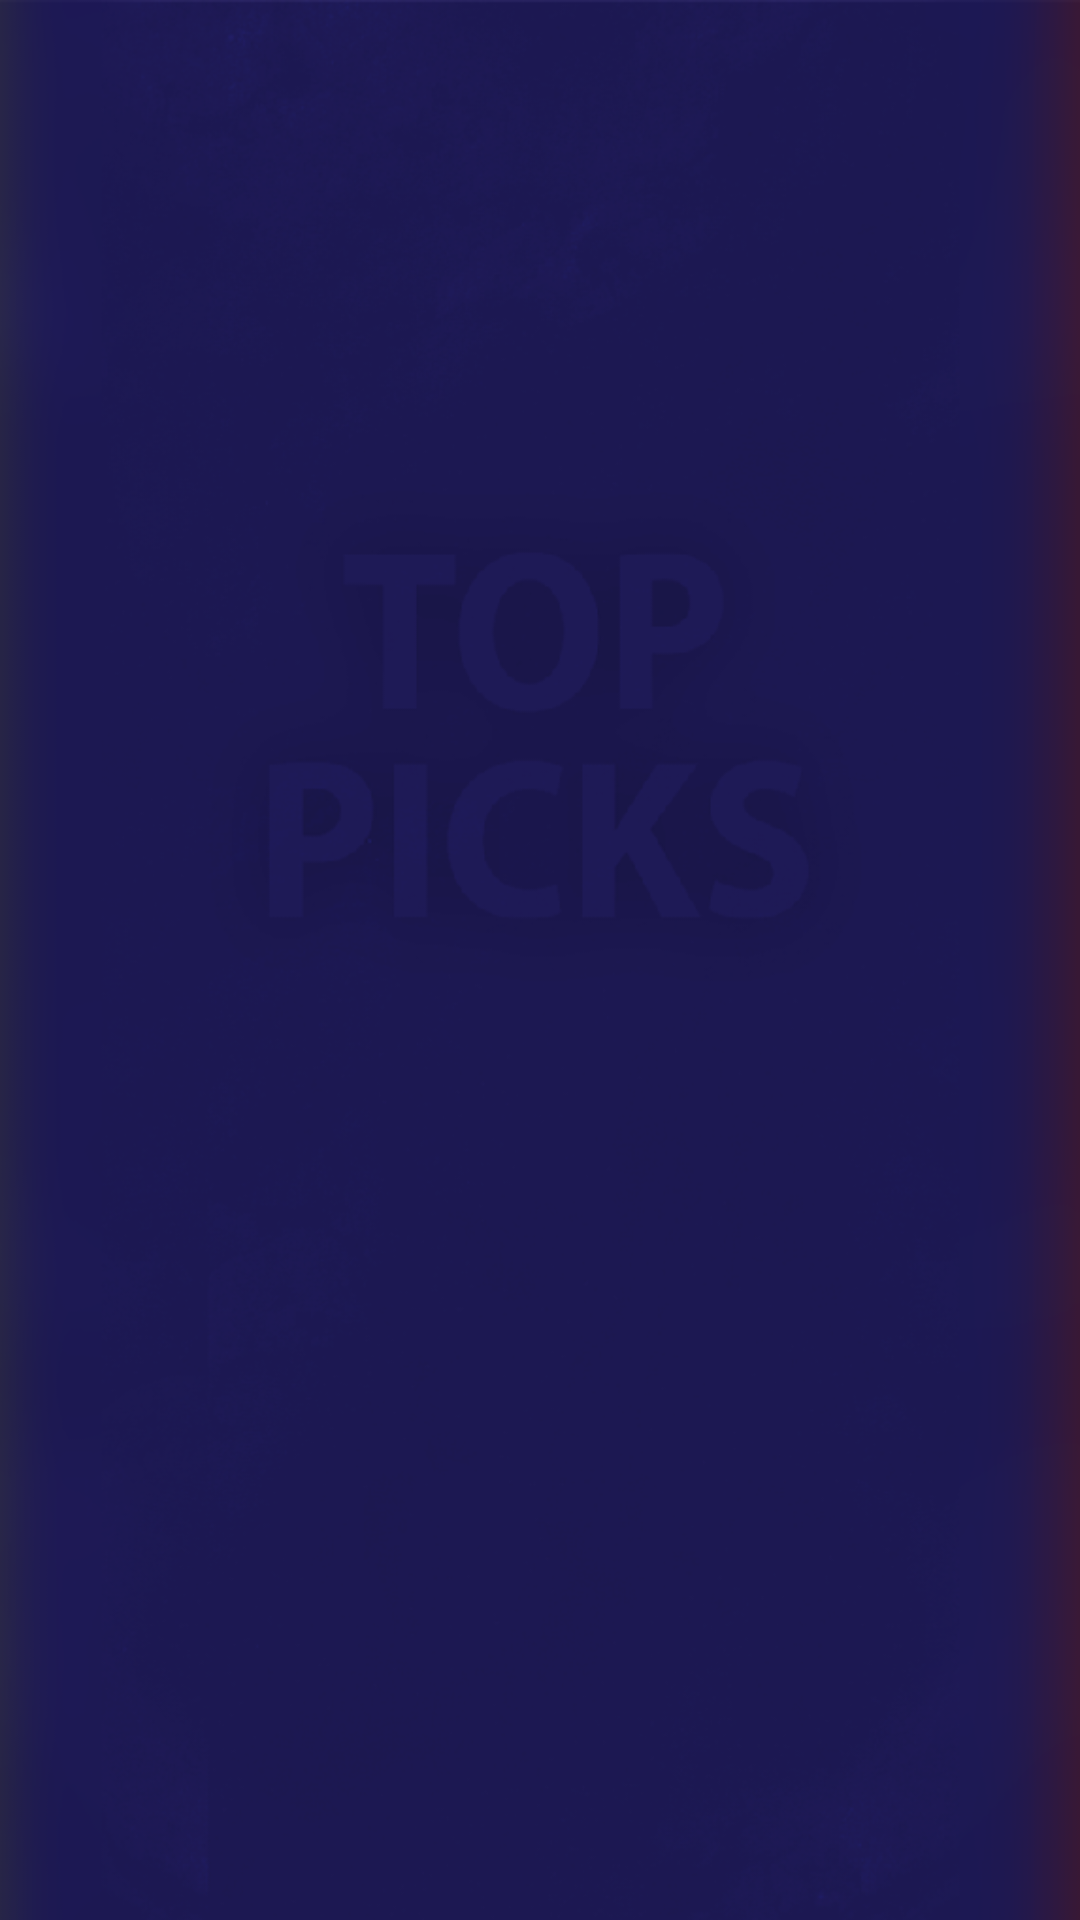

Here is an Android app screen rendered from its layout file. Give the layout XML and the strings, colors and styles it references.
<!-- AndroidManifest.xml: fallback theme Theme.MaterialComponents.DayNight.NoActionBar -->
<!-- res/layout/fragmentwins_layout.xml -->
<?xml version="1.0" encoding="utf-8"?>
<RelativeLayout
    xmlns:android="http://schemas.android.com/apk/res/android" android:layout_height="match_parent"
    android:layout_width="match_parent"
    android:background="@drawable/background_win_v1a">

    <LinearLayout xmlns:android="http://schemas.android.com/apk/res/android"
        android:id="@+id/pop_id"
        android:orientation="horizontal"
        android:layout_width="match_parent"
        android:layout_height="match_parent"
        android:padding="16dp"
        android:weightSum="10">
        <LinearLayout
            android:layout_width="wrap_content"
            android:layout_height="fill_parent"
            android:orientation="vertical"
            android:weightSum="10"
            android:paddingRight="10dp"
            android:layout_weight="1">
            <TextView
                android:id="@+id/percent_1"
                android:layout_width="wrap_content"
                android:layout_height="wrap_content"
                android:gravity="center"
                android:layout_weight="1"/>
            <TextView
                android:id="@+id/percent_2"
                android:layout_width="wrap_content"
                android:layout_height="wrap_content"
                android:gravity="center"
                android:layout_weight="1"/>
            <TextView
                android:id="@+id/percent_3"
                android:layout_width="wrap_content"
                android:layout_height="wrap_content"
                android:gravity="center"
                android:layout_weight="1"/>
            <TextView
                android:id="@+id/percent_4"
                android:layout_width="wrap_content"
                android:layout_height="wrap_content"
                android:gravity="center"
                android:layout_weight="1"/>
            <TextView
                android:id="@+id/percent_5"
                android:layout_width="wrap_content"
                android:layout_height="wrap_content"
                android:gravity="center"
                android:layout_weight="1"/>
            <TextView
                android:id="@+id/percent_6"
                android:layout_width="wrap_content"
                android:layout_height="wrap_content"
                android:gravity="center"
                android:layout_weight="1"/>
            <TextView
                android:id="@+id/percent_7"
                android:layout_width="wrap_content"
                android:layout_height="wrap_content"
                android:gravity="center"
                android:layout_weight="1"/>
            <TextView
                android:id="@+id/percent_8"
                android:layout_width="wrap_content"
                android:layout_height="wrap_content"
                android:gravity="center"
                android:layout_weight="1"/>
            <TextView
                android:id="@+id/percent_9"
                android:layout_width="wrap_content"
                android:layout_height="wrap_content"
                android:gravity="center"
                android:layout_weight="1"/>
            <TextView
                android:id="@+id/percent_10"
                android:layout_width="wrap_content"
                android:layout_height="wrap_content"
                android:gravity="center"
                android:layout_weight="1"/>

        </LinearLayout>

        <LinearLayout
            android:layout_width="wrap_content"
            android:layout_height="fill_parent"
            android:orientation="vertical"
            android:weightSum="10"
            android:layout_weight="1">
            <ImageView
                android:id="@+id/icon_1"
                android:layout_width="wrap_content"
                android:layout_height="fill_parent"
                android:adjustViewBounds="true"
                android:paddingBottom="4dp"
                android:layout_weight="1"/>
            <ImageView
                android:id="@+id/icon_2"
                android:layout_width="wrap_content"
                android:layout_height="fill_parent"
                android:adjustViewBounds="true"
                android:paddingBottom="4dp"
                android:layout_weight="1"/>
            <ImageView
                android:id="@+id/icon_3"
                android:layout_width="wrap_content"
                android:layout_height="fill_parent"
                android:adjustViewBounds="true"
                android:paddingBottom="4dp"
                android:layout_weight="1"/>
            <ImageView
                android:id="@+id/icon_4"
                android:layout_width="wrap_content"
                android:layout_height="fill_parent"
                android:adjustViewBounds="true"
                android:paddingBottom="4dp"
                android:layout_weight="1"/>
            <ImageView
                android:id="@+id/icon_5"
                android:layout_width="wrap_content"
                android:layout_height="fill_parent"
                android:adjustViewBounds="true"
                android:paddingBottom="4dp"
                android:layout_weight="1"/>
            <ImageView
                android:id="@+id/icon_6"
                android:layout_width="wrap_content"
                android:layout_height="fill_parent"
                android:adjustViewBounds="true"
                android:paddingBottom="4dp"
                android:layout_weight="1"/>
            <ImageView
                android:id="@+id/icon_7"
                android:layout_width="wrap_content"
                android:layout_height="fill_parent"
                android:adjustViewBounds="true"
                android:paddingBottom="4dp"
                android:layout_weight="1"/>
            <ImageView
                android:id="@+id/icon_8"
                android:layout_width="wrap_content"
                android:layout_height="fill_parent"
                android:adjustViewBounds="true"
                android:paddingBottom="4dp"
                android:layout_weight="1"/>
            <ImageView
                android:id="@+id/icon_9"
                android:layout_width="wrap_content"
                android:layout_height="fill_parent"
                android:adjustViewBounds="true"
                android:paddingBottom="4dp"
                android:layout_weight="1"/>
            <ImageView
                android:id="@+id/icon_10"
                android:layout_width="wrap_content"
                android:layout_height="fill_parent"
                android:adjustViewBounds="true"
                android:layout_weight="1"/>

        </LinearLayout>

        <LinearLayout
            android:layout_width="wrap_content"
            android:layout_height="fill_parent"
            android:orientation="vertical"
            android:weightSum="10"
            android:layout_weight="8">
            <TextView
                android:textSize="20dp"
                android:id="@+id/name_1"
                android:layout_width="wrap_content"
                android:layout_height="wrap_content"
                android:gravity="center"
                android:layout_weight="1"/>
            <TextView
                android:textSize="20dp"
                android:id="@+id/name_2"
                android:layout_width="wrap_content"
                android:layout_height="wrap_content"
                android:gravity="center"
                android:layout_weight="1"/>
            <TextView
                android:textSize="20dp"
                android:id="@+id/name_3"
                android:layout_width="wrap_content"
                android:layout_height="wrap_content"
                android:gravity="center"
                android:layout_weight="1"/>
            <TextView
                android:textSize="20dp"
                android:id="@+id/name_4"
                android:layout_width="wrap_content"
                android:layout_height="wrap_content"
                android:gravity="center"
                android:layout_weight="1"/>
            <TextView
                android:textSize="20dp"
                android:id="@+id/name_5"
                android:layout_width="wrap_content"
                android:layout_height="wrap_content"
                android:gravity="center"
                android:layout_weight="1"/>
            <TextView
                android:textSize="20dp"
                android:id="@+id/name_6"
                android:layout_width="wrap_content"
                android:layout_height="wrap_content"
                android:gravity="center"
                android:layout_weight="1"/>
            <TextView
                android:textSize="20dp"
                android:id="@+id/name_7"
                android:layout_width="wrap_content"
                android:layout_height="wrap_content"
                android:gravity="center"
                android:layout_weight="1"/>
            <TextView
                android:textSize="20dp"
                android:id="@+id/name_8"
                android:layout_width="wrap_content"
                android:layout_height="wrap_content"
                android:gravity="center"
                android:layout_weight="1"/>
            <TextView
                android:textSize="20dp"
                android:id="@+id/name_9"
                android:layout_width="wrap_content"
                android:layout_height="wrap_content"
                android:gravity="center"
                android:layout_weight="1"/>
            <TextView
                android:textSize="20dp"
                android:id="@+id/name_10"
                android:layout_width="wrap_content"
                android:layout_height="wrap_content"
                android:gravity="center"
                android:layout_weight="1"/>
        </LinearLayout>
    </LinearLayout>

</RelativeLayout>
<!-- resources referenced by this layout -->
<resources>
  <!-- drawable background_win_v1a: png bitmap (drawable, 154142 bytes) -->
</resources>
